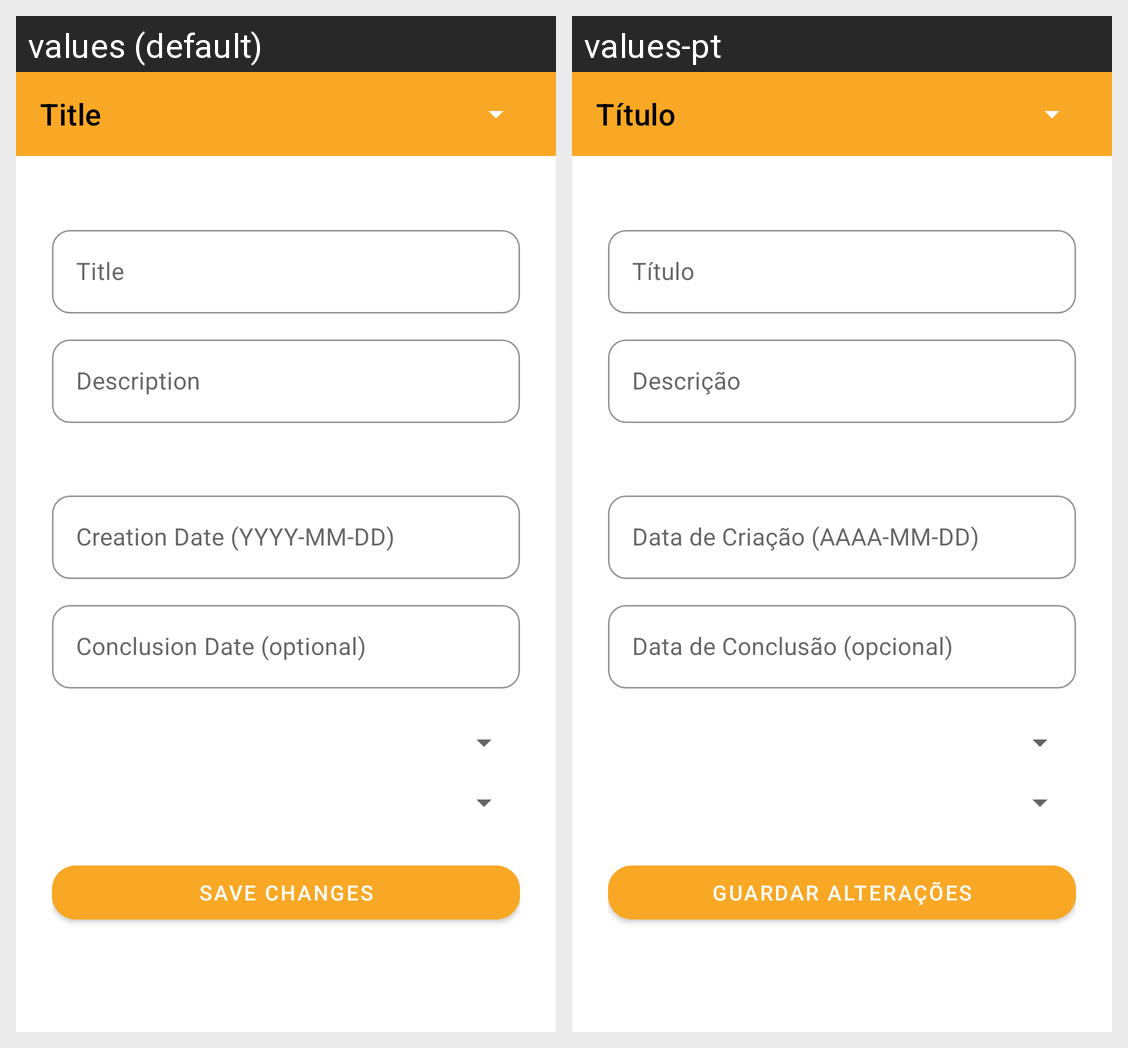

Strings drawn on this Android screen and how each of the app's shown locales translates them:
Android screen res/layout/activity_edit_task.xml rendered under 2 locales, left to right: values (default), values-pt. Device: Nexus 5 (rendered at 1080×1920; each locale shown at half size, 540×960, under a caption strip naming it); theme Theme.TaskWave.NoActionBar.
Strings drawn on this screen, with the default value and each locale's value (text and hints the layout hard-codes, and strings that could not be matched under every locale, appear in the picture but are not listed):

edit_task_hint_title
  values: Title
  values-pt: Título

edit_task_hint_description
  values: Description
  values-pt: Descrição

edit_task_hint_creation_date
  values: Creation Date (YYYY-MM-DD)
  values-pt: Data de Criação (AAAA-MM-DD)

edit_task_hint_conclusion_date
  values: Conclusion Date (optional)
  values-pt: Data de Conclusão (opcional)

edit_task_button_save
  values: Save Changes
  values-pt: Guardar Alterações
